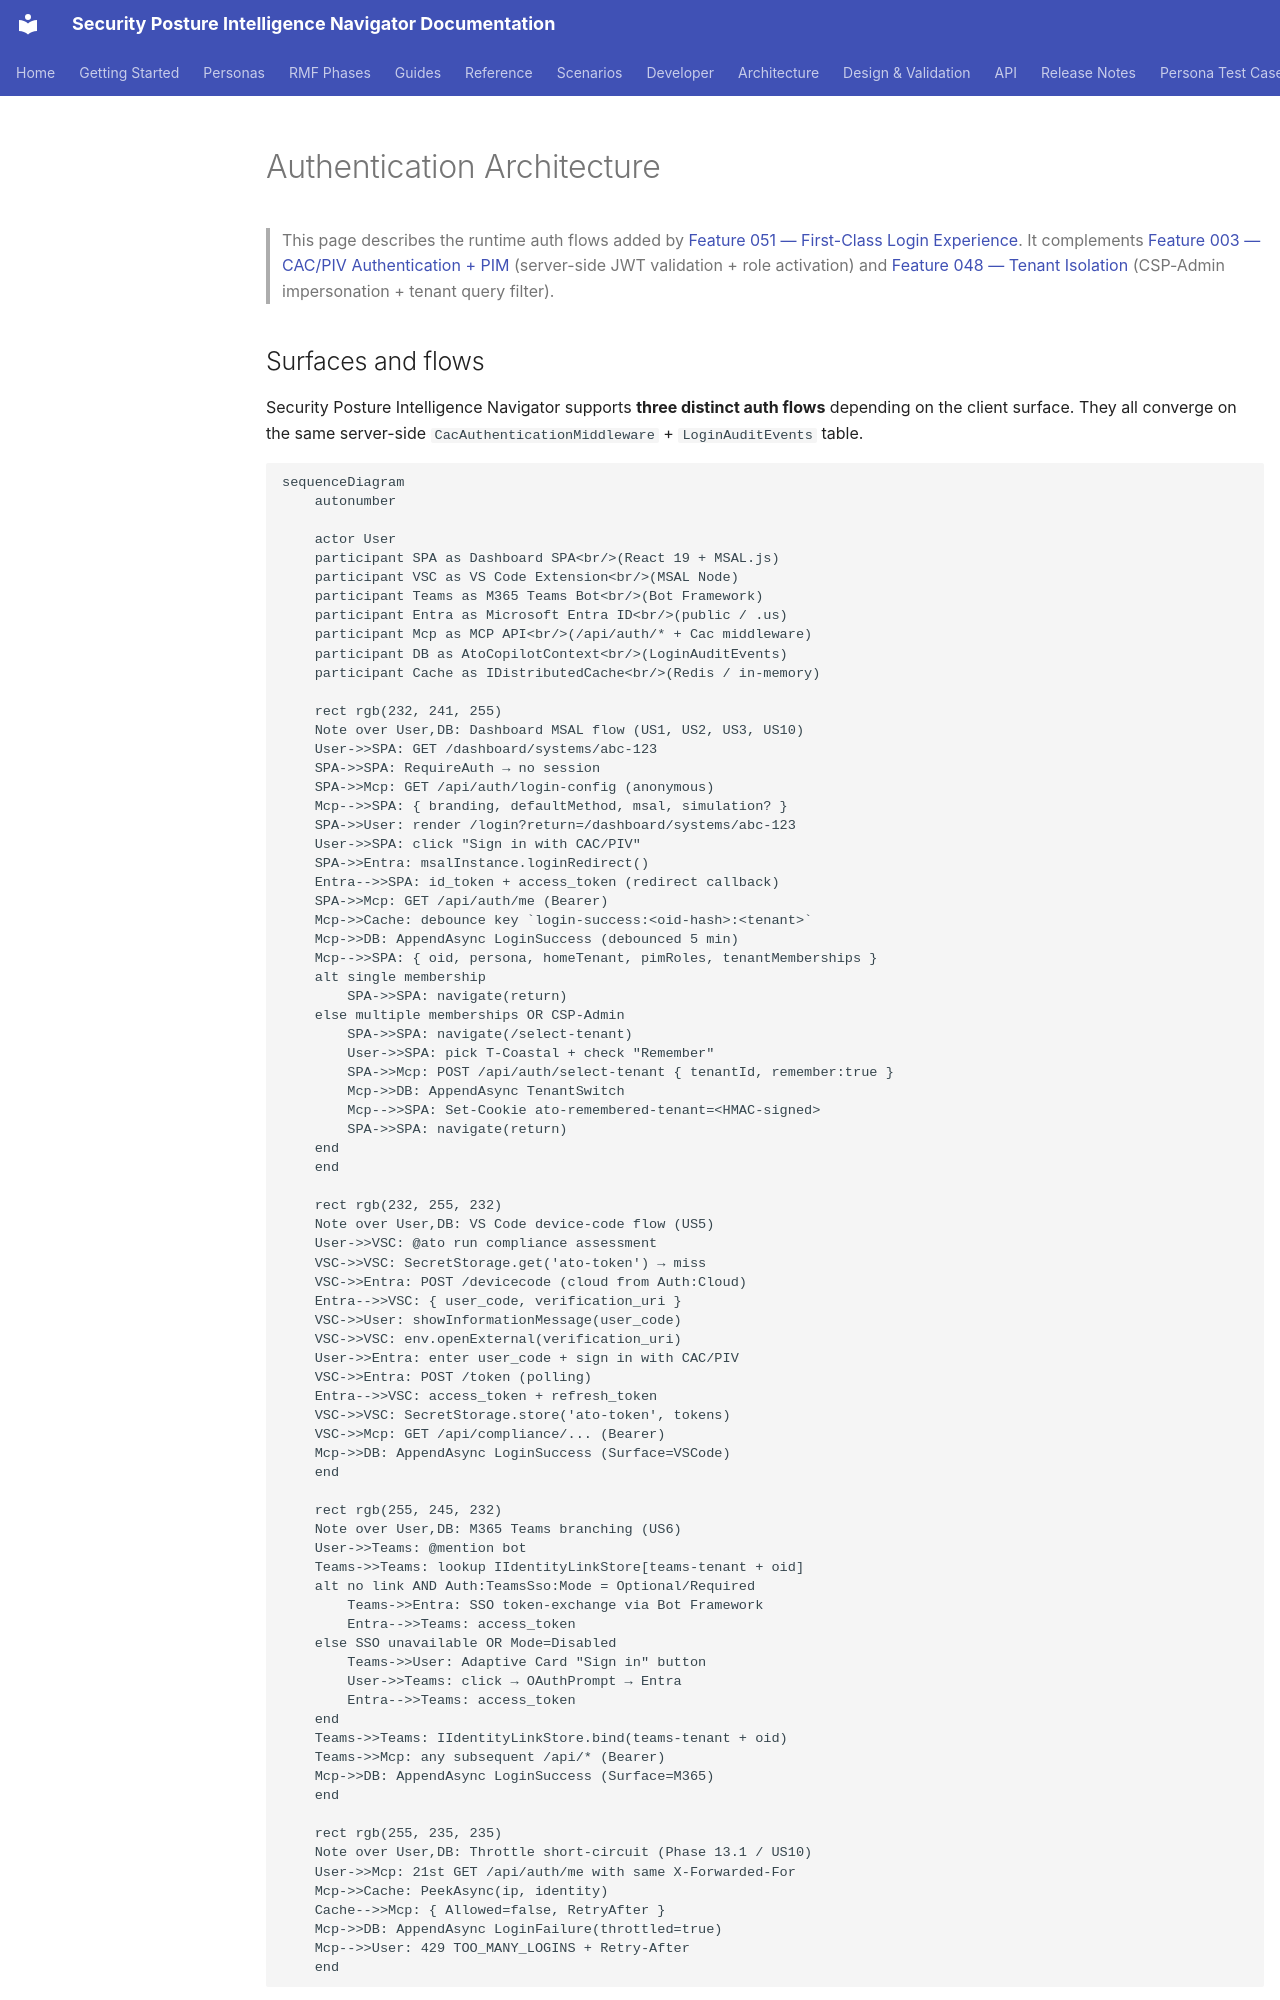

repository: azurenoops/spin_agent · page: architecture/auth.html · generator: mkdocs

# Authentication Architecture

> This page describes the runtime auth flows added by
> [Feature 051 — First-Class Login Experience](../features/051-login.md).
> It complements
> [Feature 003 — CAC/PIV Authentication + PIM](https://github.com/azurenoops/ato-copilot/tree/main/specs/003-cac-auth-pim)
> (server-side JWT validation + role activation) and
> [Feature 048 — Tenant Isolation](https://github.com/azurenoops/ato-copilot/tree/main/specs/048-tenant-isolation)
> (CSP-Admin impersonation + tenant query filter).
